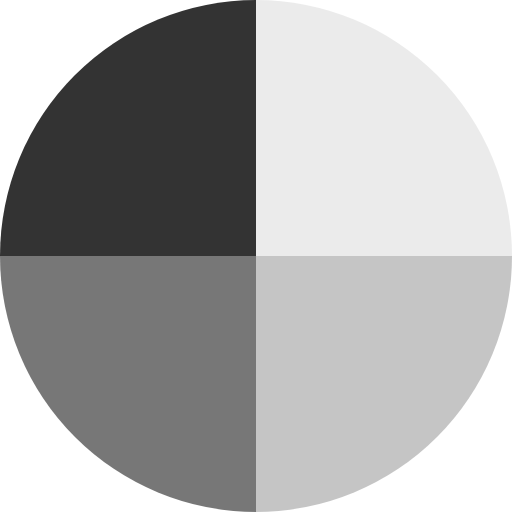
t = 0.00 s
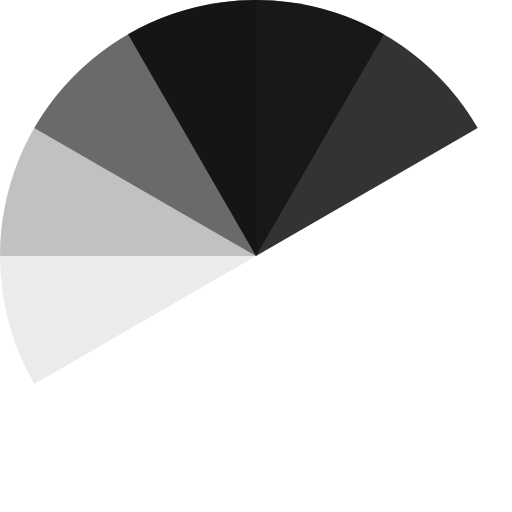
t = 0.50 s
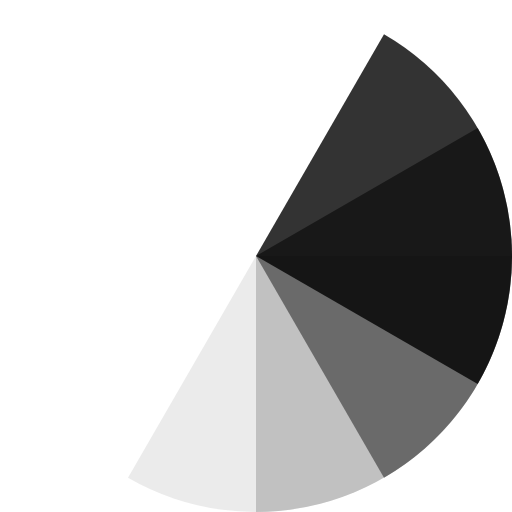
t = 1.00 s
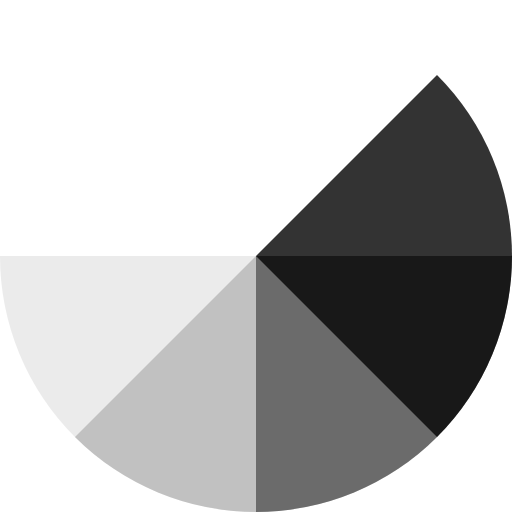
t = 1.13 s
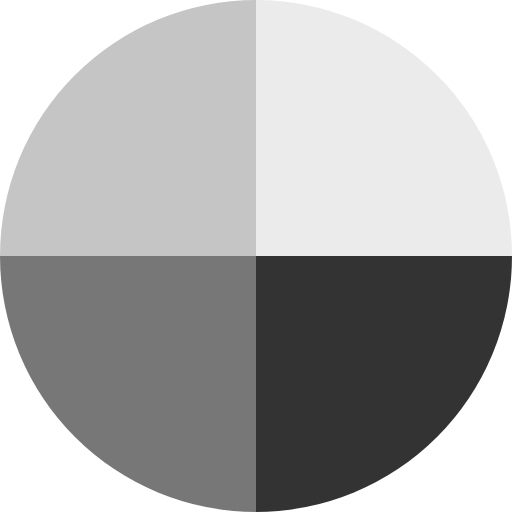
t = 1.50 s
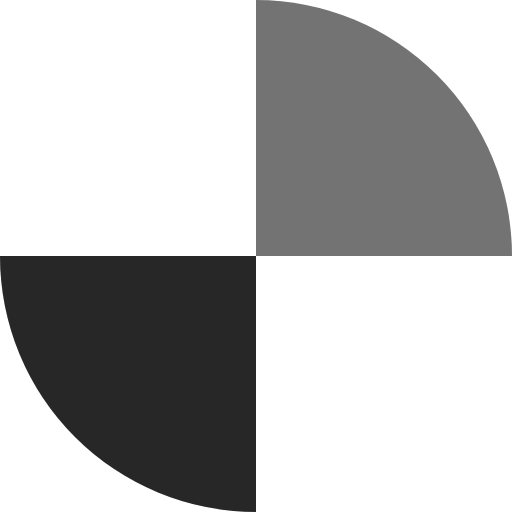
t = 2.25 s

The animated SVG that drew these frames (rendered in a browser with its animation timeline set to each time). Animation: 4 SMIL elements (animateTransform=4); one cycle of 3.00 s, repeats indefinitely.

<svg xmlns="http://www.w3.org/2000/svg" width="100%" height="100%" class="lds-wedges" preserveAspectRatio="xMidYMid" viewBox="0 0 100 100" style="background:0 0"><g><g ng-attr-transform="scale({{config.scale}})"><g><g transform="translate(50,50) scale(0.7) translate(-50,-50) rotate(8 50 50)"><animateTransform attributeName="transform" begin="0s" calcMode="linear" dur="0.75s" keyTimes="0;1" repeatCount="indefinite" type="rotate" values="0 50 50;360 50 50"/><path fill="#e6e6e6" fill-opacity=".8" d="M50 50L50 0A50 50 0 0 1 100 50Z" ng-attr-fill="{{config.c1}}" ng-attr-fill-opacity="{{config.opacity}}"/></g><g transform="translate(50,50) scale(0.7) translate(-50,-50) rotate(186 50 50)"><animateTransform attributeName="transform" begin="0s" calcMode="linear" dur="1s" keyTimes="0;1" repeatCount="indefinite" type="rotate" values="0 50 50;360 50 50"/><path fill="#b7b7b7" fill-opacity=".8" d="M50 50L50 0A50 50 0 0 1 100 50Z" ng-attr-fill="{{config.c2}}" ng-attr-fill-opacity="{{config.opacity}}" transform="rotate(90 50 50)"/></g><g transform="translate(50,50) scale(0.7) translate(-50,-50) rotate(4 50 50)"><animateTransform attributeName="transform" begin="0s" calcMode="linear" dur="1.5s" keyTimes="0;1" repeatCount="indefinite" type="rotate" values="0 50 50;360 50 50"/><path fill="#565656" fill-opacity=".8" d="M50 50L50 0A50 50 0 0 1 100 50Z" ng-attr-fill="{{config.c3}}" ng-attr-fill-opacity="{{config.opacity}}" transform="rotate(180 50 50)"/></g><g transform="translate(50,50) scale(0.7) translate(-50,-50) rotate(182 50 50)"><animateTransform attributeName="transform" begin="0s" calcMode="linear" dur="3s" keyTimes="0;1" repeatCount="indefinite" type="rotate" values="0 50 50;360 50 50"/><path fill="#000" fill-opacity=".8" d="M50 50L50 0A50 50 0 0 1 100 50Z" ng-attr-fill="{{config.c4}}" ng-attr-fill-opacity="{{config.opacity}}" transform="rotate(270 50 50)"/></g></g></g></g></svg>
